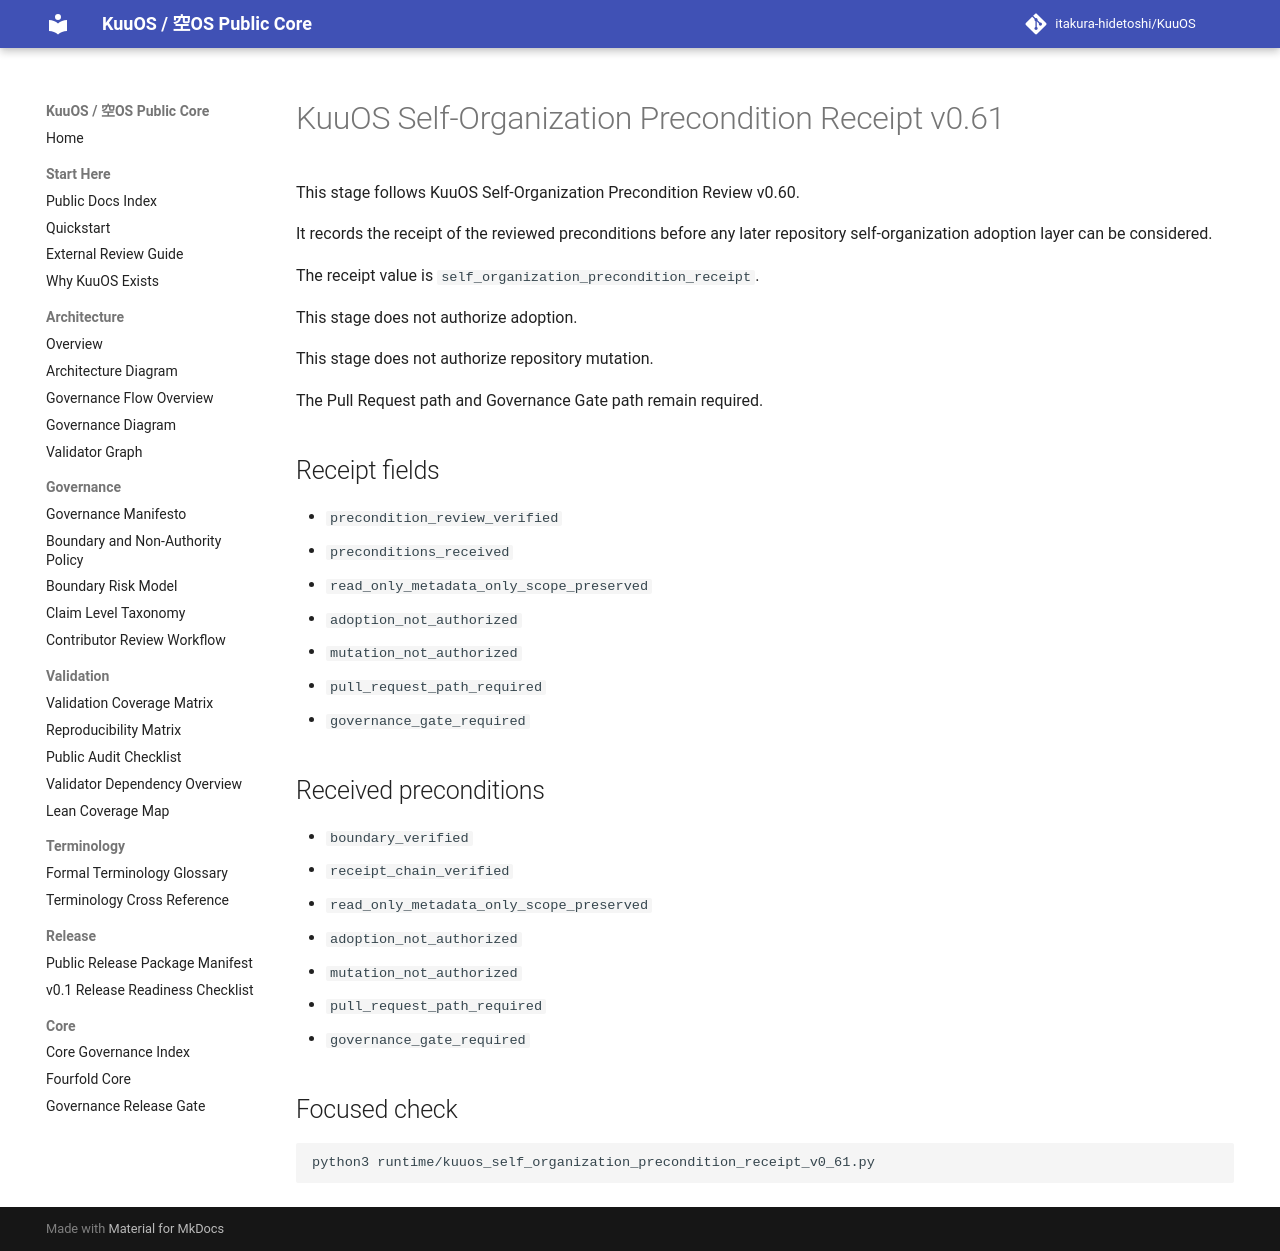

repository: itakura-hidetoshi/KuuOS · page: kuuos_self_organization_precondition_receipt_v0_61/index.html · generator: mkdocs

# KuuOS Self-Organization Precondition Receipt v0.61

This stage follows KuuOS Self-Organization Precondition Review v0.60.

It records the receipt of the reviewed preconditions before any later repository self-organization adoption layer can be considered.

The receipt value is `self_organization_precondition_receipt`.

This stage does not authorize adoption.

This stage does not authorize repository mutation.

The Pull Request path and Governance Gate path remain required.

## Receipt fields

- `precondition_review_verified`
- `preconditions_received`
- `read_only_metadata_only_scope_preserved`
- `adoption_not_authorized`
- `mutation_not_authorized`
- `pull_request_path_required`
- `governance_gate_required`

## Received preconditions

- `boundary_verified`
- `receipt_chain_verified`
- `read_only_metadata_only_scope_preserved`
- `adoption_not_authorized`
- `mutation_not_authorized`
- `pull_request_path_required`
- `governance_gate_required`

## Focused check

```bash
python3 runtime/kuuos_self_organization_precondition_receipt_v0_61.py
```
